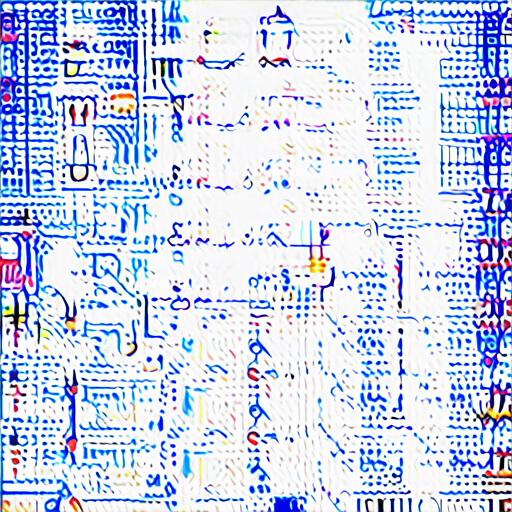
Generation parameters embedded in this image by AUTOMATIC1111 Stable Diffusion web UI or a fork of it (Forge, ...) (PNG 'parameters' text chunk):
anime character, kawaii and better anime style
Negative prompt: no eyes
Steps: 20, Sampler: Euler a, CFG scale: 7, Seed: 2002858137, Size: 512x512, Model hash: 997FB6AA77125918CDE052E8A1EBBF27BDD1841773EEEAE9E57BD5F9996BDD37, Model: stableDiffusionXL_final.safetensors